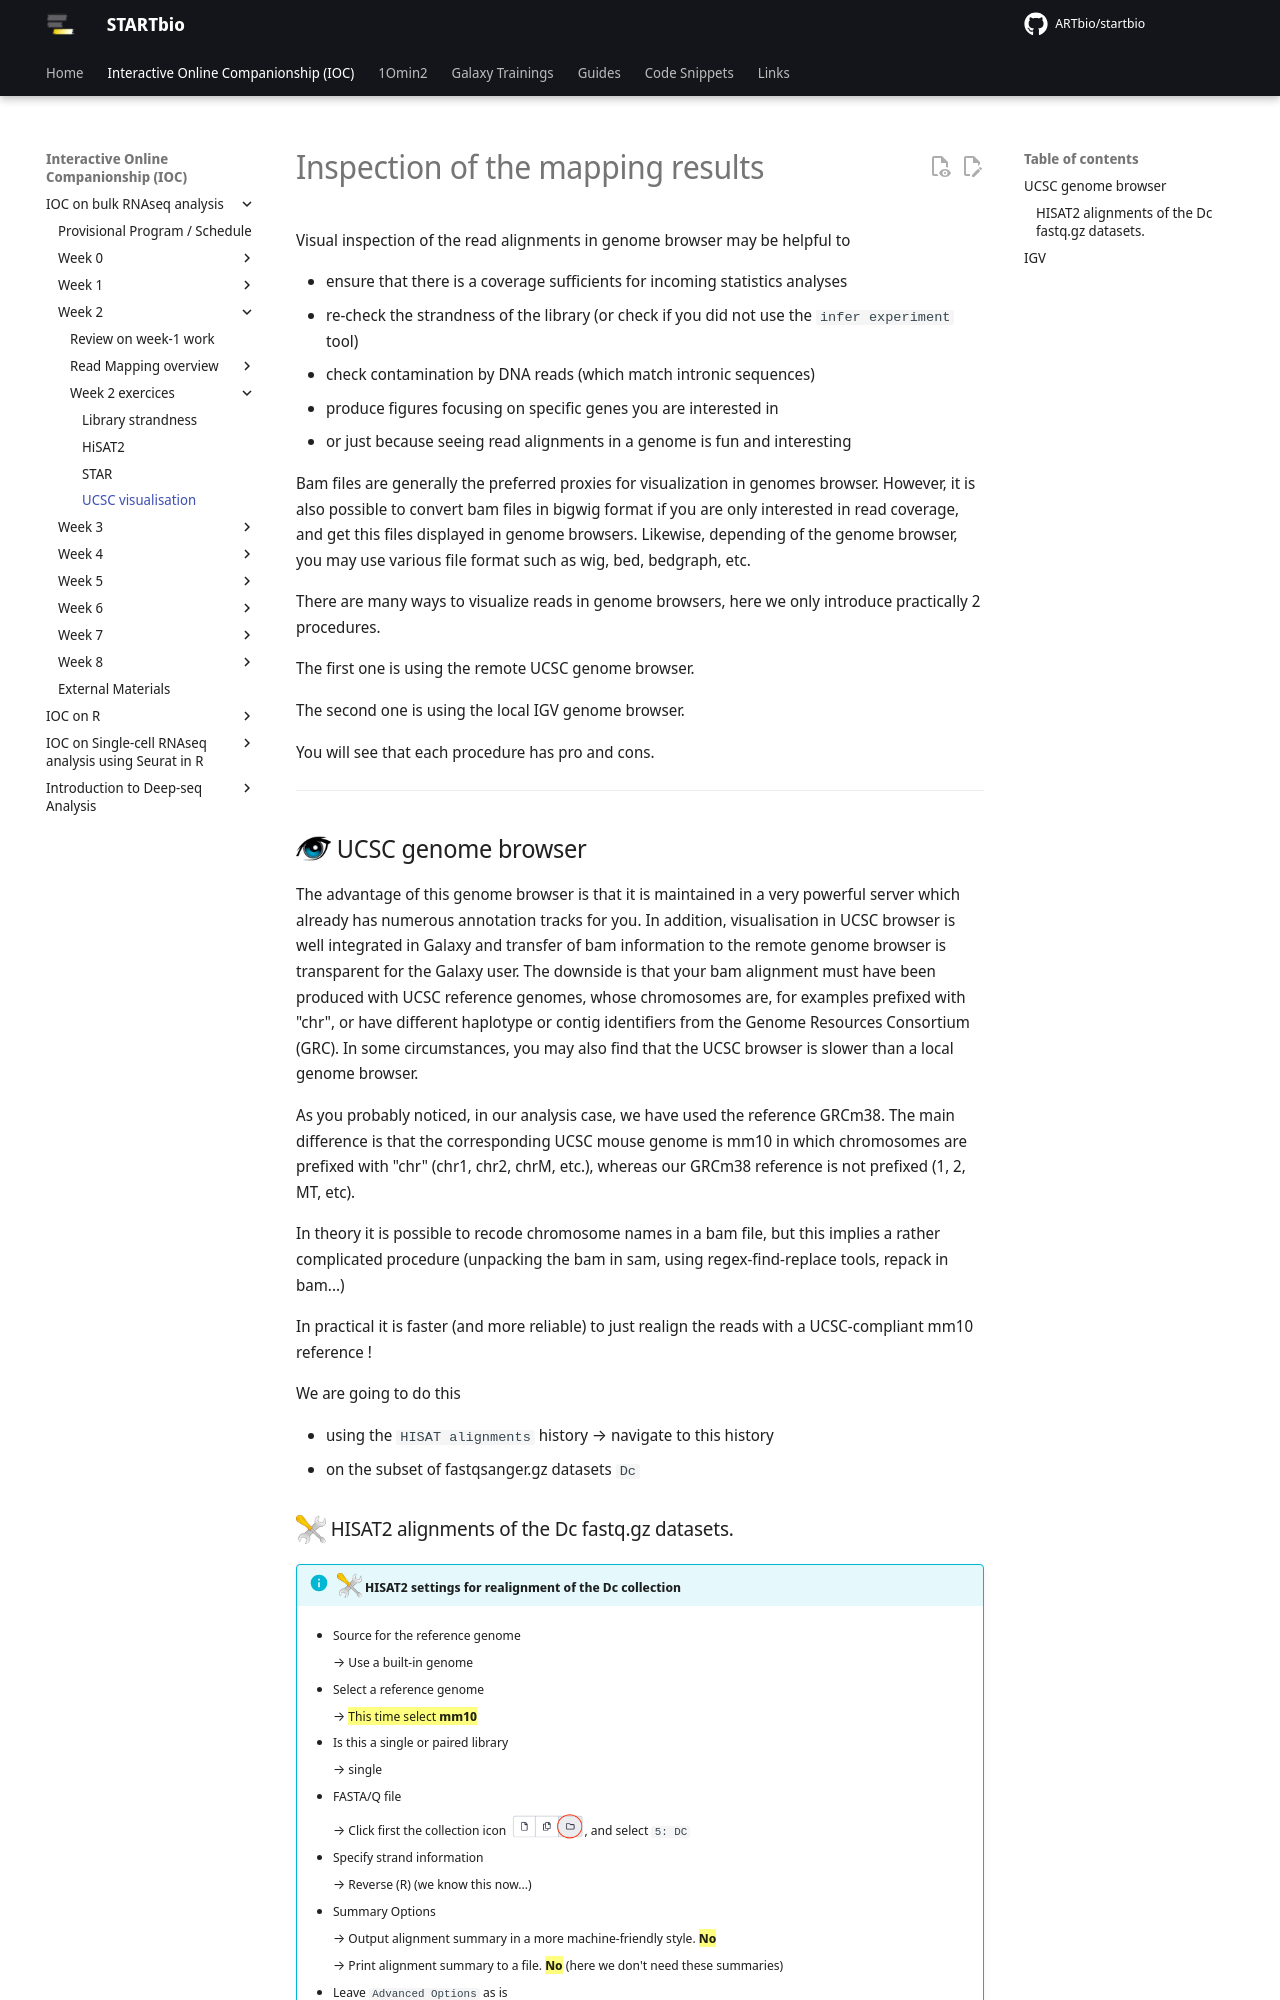

repository: ARTbio/startbio · page: bulk_RNAseq-IOC/18-1_UCSC_visualisation/index.html · generator: mkdocs

# Inspection of the mapping results

Visual inspection of the read alignments in genome browser may be helpful to

- ensure that there is a coverage sufficients for incoming statistics analyses
- re-check the strandness of the library (or check if you did not use the `infer experiment`
  tool)
- check contamination by DNA reads (which match intronic sequences)
- produce figures focusing on specific genes you are interested in
- or just because seeing read alignments in a genome is fun and interesting

Bam files are generally the preferred proxies for visualization in genomes browser.
However, it is also possible to convert bam files in bigwig format if you are only interested
in read coverage, and get this files displayed in genome browsers. Likewise, depending of
the genome browser, you may use various file format such as wig, bed, bedgraph, etc.

There are many ways to visualize reads in genome browsers, here we only introduce practically
2 procedures.

The first one is using the remote UCSC genome browser.

The second one is using the local IGV genome browser.

You will see that each procedure has pro and cons.

----
## ![](images/oeil.png){width="35" align="absbottom"} UCSC genome browser

The advantage of this genome browser is that it is maintained in a very powerful server
which already has numerous annotation tracks for you. In addition, visualisation in UCSC
browser is well integrated in Galaxy and transfer of bam information to the remote genome
browser is transparent for the Galaxy user. The downside is that your bam
alignment must have been produced with UCSC reference genomes, whose chromosomes are, for
examples prefixed with "chr", or have different haplotype or contig identifiers from the
Genome Resources Consortium (GRC). In some circumstances, you may also find that the UCSC
browser is slower than a local genome browser.

As you probably noticed, in our analysis case, we have used the reference GRCm38. The main
difference is that the corresponding UCSC mouse genome is mm10 in which chromosomes are
prefixed with "chr" (chr1, chr2, chrM, etc.), whereas our GRCm38 reference is not prefixed
(1, 2, MT, etc).

In theory it is possible to recode chromosome names in a bam file, but this implies
a rather complicated procedure (unpacking the bam in sam, using regex-find-replace tools,
repack in bam...)

In practical it is faster (and more reliable) to just realign the reads with a UCSC-compliant
mm10 reference !

We are going to do this

- using the `HISAT alignments` history --> navigate to this history
- on the subset of fastqsanger.gz datasets `Dc`
